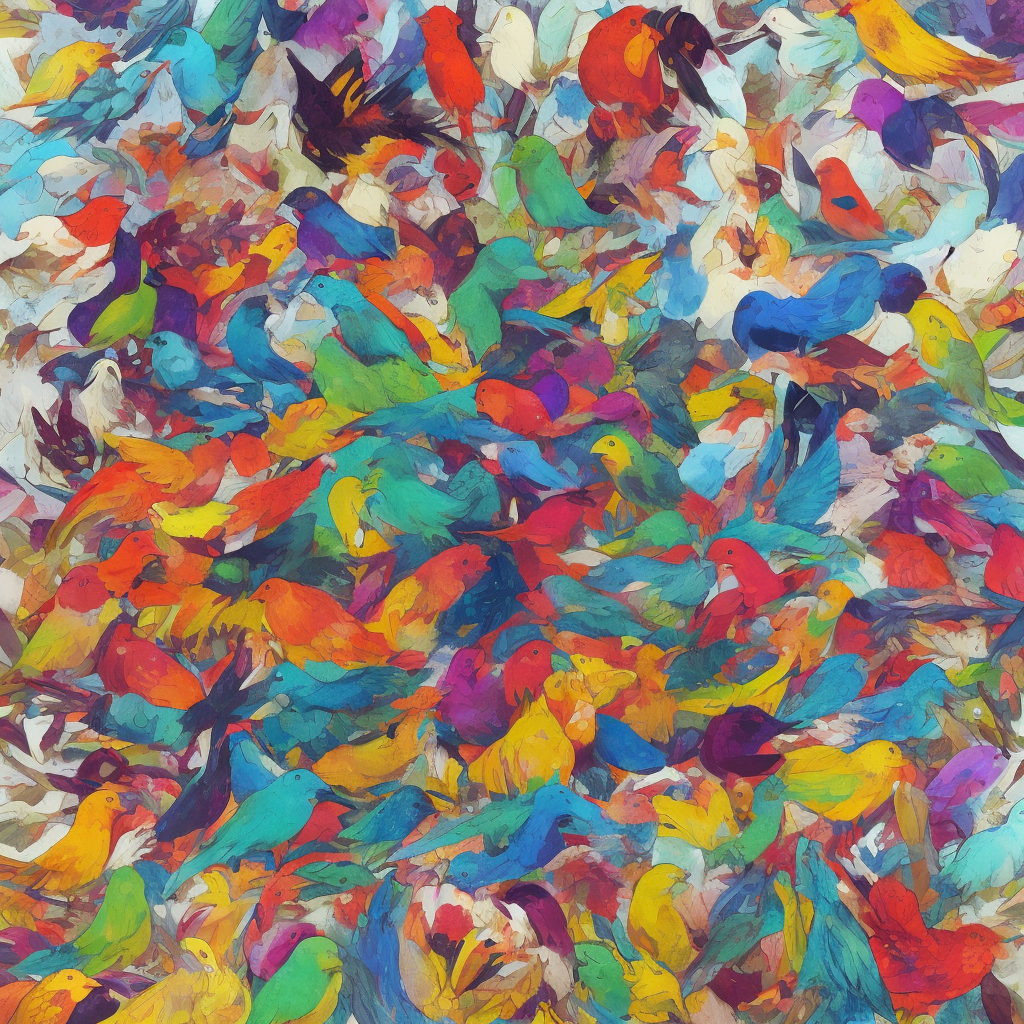
Generation parameters embedded in this image by ComfyUI (PNG 'prompt' text chunk: the API-format workflow graph, JSON):
{"3":{"inputs":{"seed":6501799579619271000,"steps":30,"cfg":2.0,"sampler_name":"euler","scheduler":"normal","denoise":1.0,"model":["4",0],"positive":["6",0],"negative":["7",0],"latent_image":["5",0]},"class_type":"KSampler","_meta":{"title":"KSampler"}},"4":{"inputs":{"ckpt_name":"dreamshaper_5Bakedvae.safetensors"},"class_type":"CheckpointLoaderSimple","_meta":{"title":"Load Checkpoint"}},"5":{"inputs":{"width":1024,"height":1024,"batch_size":1},"class_type":"EmptyLatentImage","_meta":{"title":"Empty Latent Image"}},"6":{"inputs":{"text":"make a multicolor bird ","clip":["4",1]},"class_type":"CLIPTextEncode","_meta":{"title":"CLIP Text Encode (Prompt)"}},"7":{"inputs":{"text":"text, watermark","clip":["4",1]},"class_type":"CLIPTextEncode","_meta":{"title":"CLIP Text Encode (Prompt)"}},"8":{"inputs":{"samples":["3",0],"vae":["4",2]},"class_type":"VAEDecode","_meta":{"title":"VAE Decode"}},"9":{"inputs":{"filename_prefix":"ComfyUI","images":["8",0]},"class_type":"SaveImage","_meta":{"title":"Save Image"}},"10":{"inputs":{"images":["8",0]},"class_type":"PreviewImage","_meta":{"title":"Preview Image"}}}